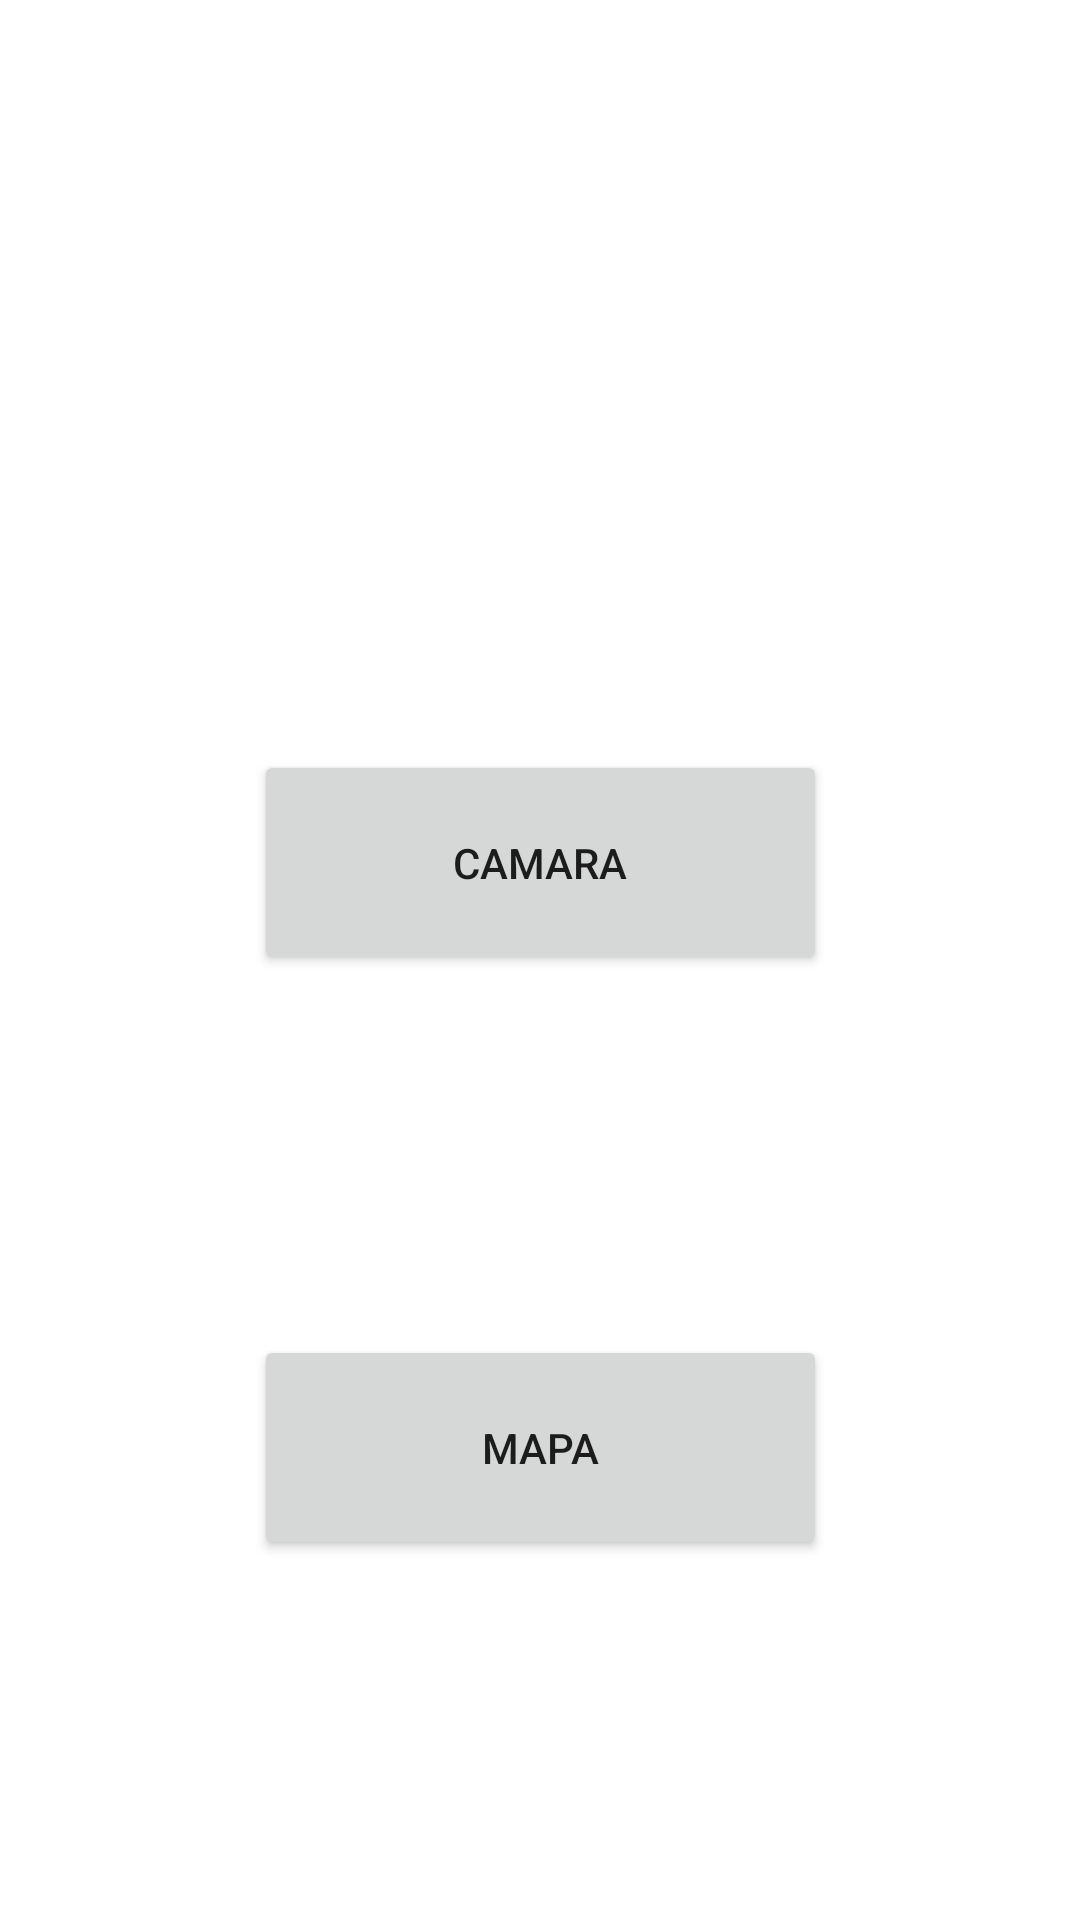

Here is an Android app screen rendered from its layout file. Give the layout XML and the strings, colors and styles it references.
<!-- AndroidManifest.xml: application theme Theme.EC2_BancesCamila -->
<!-- res/layout/activity_main.xml -->
<?xml version="1.0" encoding="utf-8"?>
<androidx.constraintlayout.widget.ConstraintLayout xmlns:android="http://schemas.android.com/apk/res/android"
    xmlns:app="http://schemas.android.com/apk/res-auto"
    xmlns:tools="http://schemas.android.com/tools"
    android:layout_width="match_parent"
    android:layout_height="match_parent"
    tools:context=".MainActivity"
    android:background="@color/md_theme_light_tertiaryContainer">

    <Button
        android:id="@+id/btnCamara"
        android:layout_width="191dp"
        android:layout_height="75dp"
        android:layout_marginTop="250dp"
        android:text="CAMARA"
        app:layout_constraintEnd_toEndOf="parent"
        app:layout_constraintStart_toStartOf="parent"
        app:layout_constraintTop_toTopOf="parent" />

    <Button
        android:id="@+id/btnMapa"
        android:layout_width="191dp"
        android:layout_height="75dp"
        android:text="MAPA"
        app:layout_constraintBottom_toBottomOf="parent"
        app:layout_constraintEnd_toEndOf="parent"
        app:layout_constraintStart_toStartOf="parent"
        app:layout_constraintTop_toBottomOf="@+id/btnCamara" />

</androidx.constraintlayout.widget.ConstraintLayout>
<!-- resources referenced by this layout -->
<resources>
  <style name="Theme.EC2_BancesCamila" parent="Theme.MaterialComponents.Light.NoActionBar">
          
          <item name="colorPrimary">@color/md_theme_light_primary</item>
          <item name="colorOnPrimary">@color/md_theme_light_onPrimary</item>
          <item name="colorPrimaryContainer">@color/md_theme_light_primaryContainer</item>
          <item name="colorOnPrimaryContainer">@color/md_theme_light_onPrimaryContainer</item>
          <item name="colorSecondary">@color/md_theme_light_secondary</item>
          <item name="colorOnSecondary">@color/md_theme_light_onSecondary</item>
          <item name="colorSecondaryContainer">@color/md_theme_light_secondaryContainer</item>
          <item name="colorOnSecondaryContainer">@color/md_theme_light_onSecondaryContainer</item>
          <item name="colorTertiary">@color/md_theme_light_tertiary</item>
          <item name="colorOnTertiary">@color/md_theme_light_onTertiary</item>
          <item name="colorTertiaryContainer">@color/md_theme_light_tertiaryContainer</item>
          <item name="colorOnTertiaryContainer">@color/md_theme_light_onTertiaryContainer</item>
          <item name="colorError">@color/md_theme_light_error</item>
          <item name="colorErrorContainer">@color/md_theme_light_errorContainer</item>
          <item name="colorOnError">@color/md_theme_light_onError</item>
          <item name="colorOnErrorContainer">@color/md_theme_light_onErrorContainer</item>
          <item name="android:colorBackground">@color/md_theme_light_background</item>
          <item name="colorOnBackground">@color/md_theme_light_onBackground</item>
          <item name="colorSurface">@color/md_theme_light_surface</item>
          <item name="colorOnSurface">@color/md_theme_light_onSurface</item>
          <item name="colorSurfaceVariant">@color/md_theme_light_surfaceVariant</item>
          <item name="colorOnSurfaceVariant">@color/md_theme_light_onSurfaceVariant</item>
          <item name="colorOutline">@color/md_theme_light_outline</item>
          <item name="colorOnSurfaceInverse">@color/md_theme_light_inverseOnSurface</item>
          <item name="colorSurfaceInverse">@color/md_theme_light_inverseSurface</item>
          <item name="colorPrimaryInverse">@color/md_theme_light_inversePrimary</item>
      </style>
</resources>
